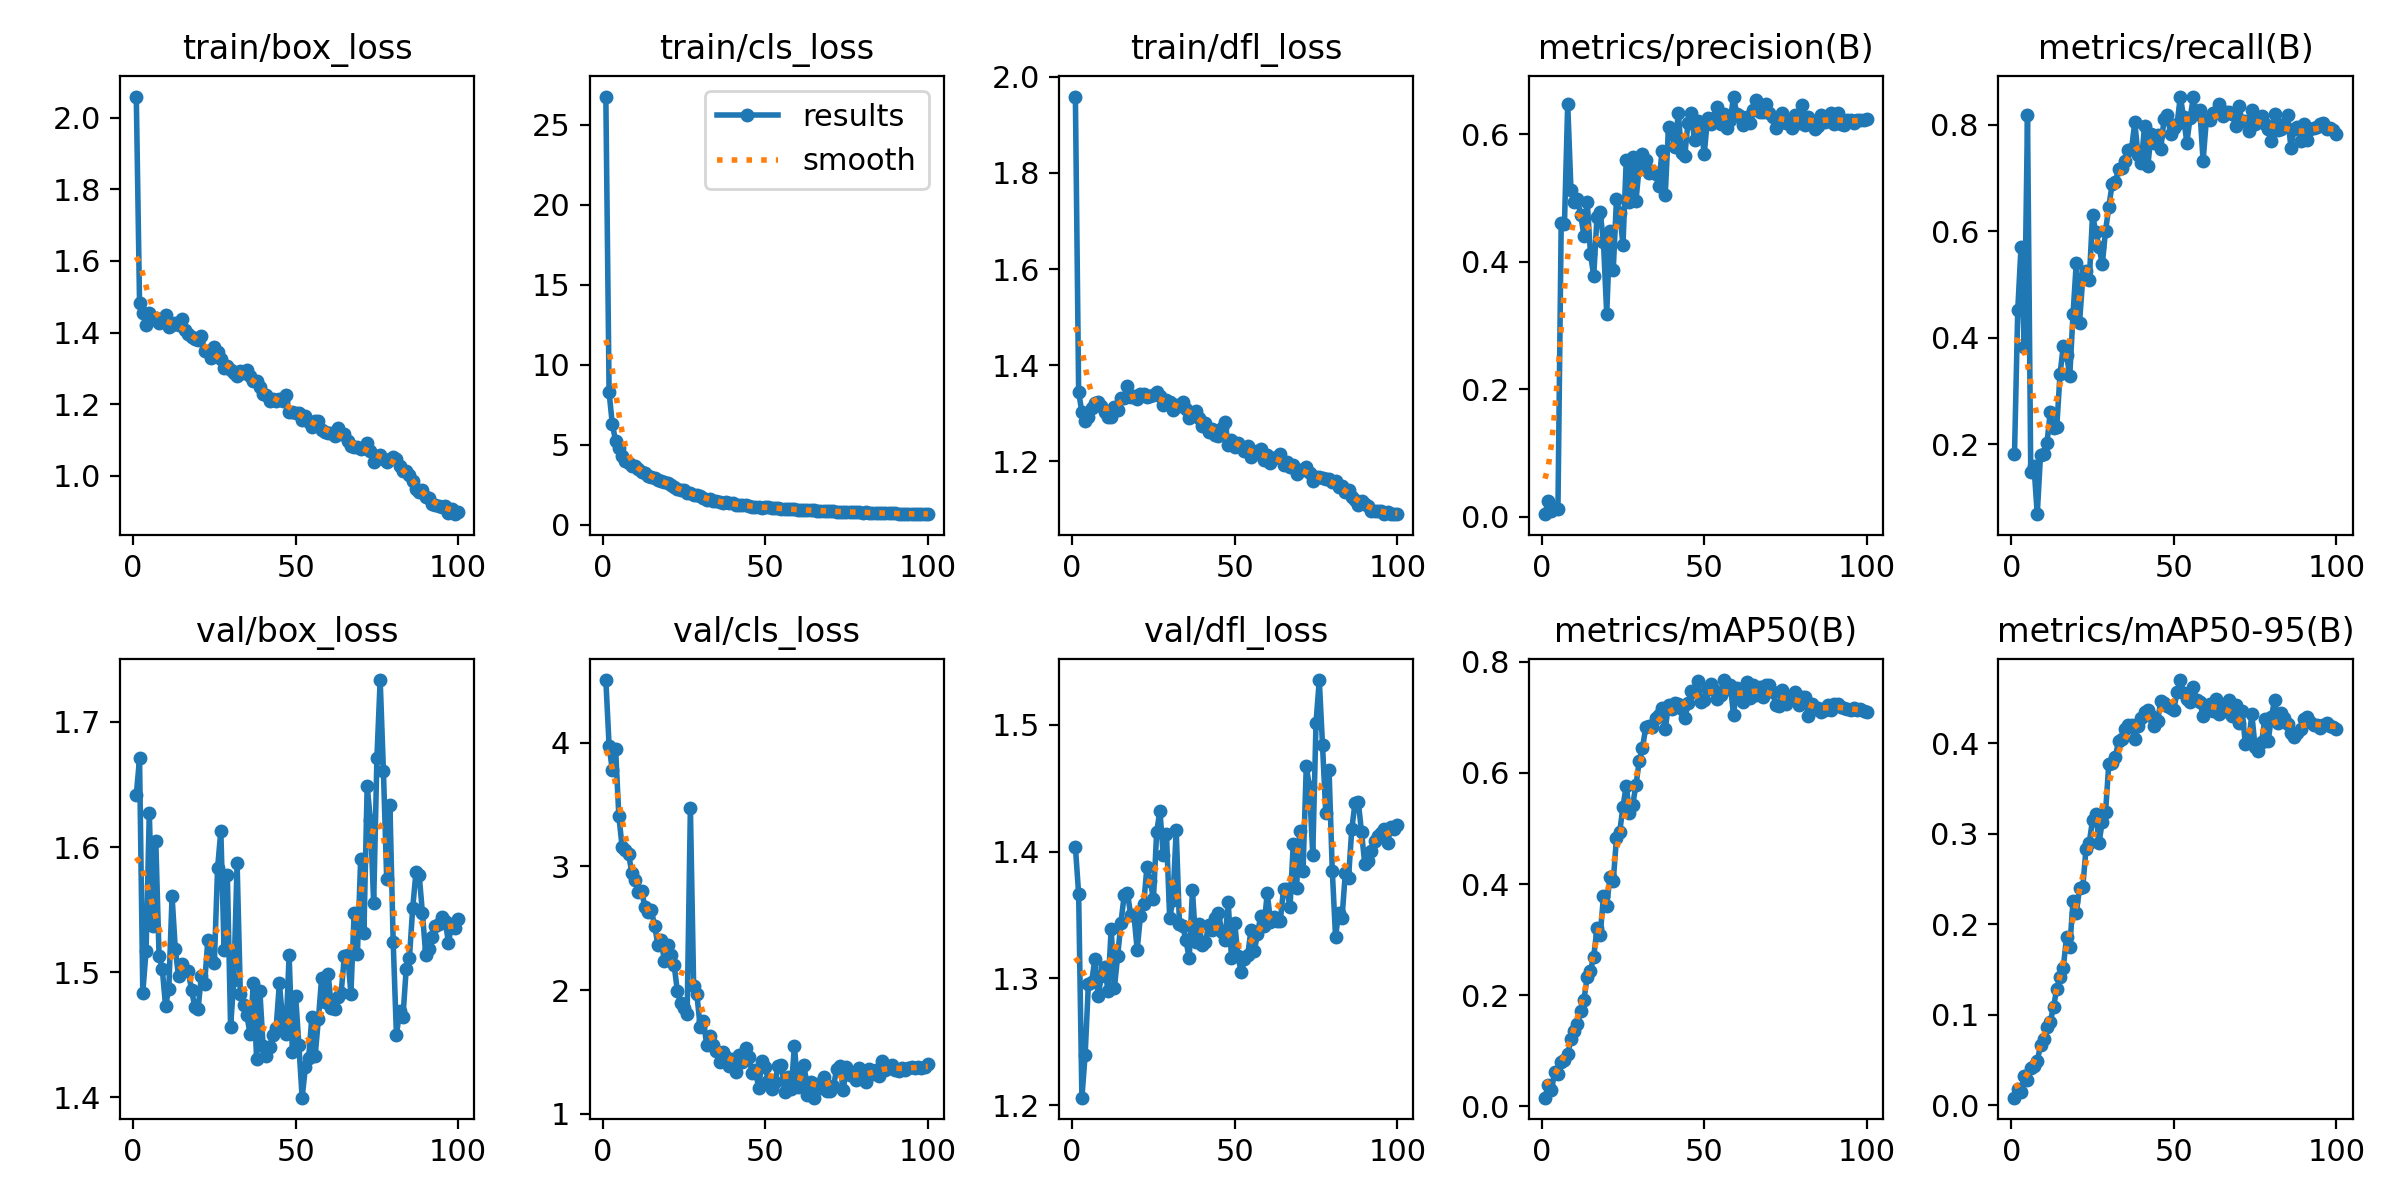

Values plotted in this chart, from the file beside it:
epoch, time, train/box_loss, train/cls_loss, train/dfl_loss, metrics/precision(B), metrics/recall(B), metrics/mAP50(B), metrics/mAP50-95(B), val/box_loss, val/cls_loss, val/dfl_loss, lr/pg0, lr/pg1, lr/pg2
1, 40.93, 2.059, 26.76, 1.959, 0.0043, 0.1812, 0.01577, 0.00849, 1.642, 4.506, 1.404, 5.93315e-05, 5.93315e-05, 5.93315e-05
2, 76.73, 1.484, 8.265, 1.344, 0.0257, 0.4516, 0.03819, 0.01838, 1.671, 3.975, 1.367, 0.0001178, 0.0001178, 0.0001178
3, 113.4, 1.453, 6.265, 1.302, 0.00922, 0.5699, 0.0294, 0.01431, 1.484, 3.777, 1.206, 0.0001751, 0.0001751, 0.0001751
4, 150.3, 1.421, 5.231, 1.284, 0.01386, 0.3819, 0.06207, 0.03271, 1.517, 3.95, 1.24, 0.0001737, 0.0001737, 0.0001737
5, 187, 1.454, 4.784, 1.293, 0.01275, 0.8185, 0.05863, 0.02801, 1.627, 3.405, 1.296, 0.0001719, 0.0001719, 0.0001719
6, 222.9, 1.439, 4.273, 1.311, 0.4613, 0.1474, 0.08033, 0.04136, 1.537, 3.16, 1.297, 0.0001701, 0.0001701, 0.0001701
7, 258.3, 1.439, 3.976, 1.322, 0.4583, 0.1586, 0.08423, 0.04325, 1.605, 3.134, 1.315, 0.0001684, 0.0001684, 0.0001684
8, 293.7, 1.427, 3.861, 1.323, 0.6473, 0.0691, 0.09387, 0.04896, 1.513, 3.098, 1.286, 0.0001666, 0.0001666, 0.0001666
9, 329.1, 1.435, 3.663, 1.314, 0.5128, 0.1797, 0.1213, 0.0661, 1.502, 2.946, 1.302, 0.0001648, 0.0001648, 0.0001648
10, 364.5, 1.449, 3.636, 1.303, 0.493, 0.1819, 0.1365, 0.07282, 1.473, 2.887, 1.309, 0.0001631, 0.0001631, 0.0001631
11, 397.8, 1.415, 3.472, 1.293, 0.4978, 0.203, 0.1481, 0.08621, 1.487, 2.79, 1.29, 0.0001613, 0.0001613, 0.0001613
12, 431.3, 1.421, 3.314, 1.291, 0.4727, 0.2606, 0.1719, 0.09225, 1.561, 2.799, 1.339, 0.0001595, 0.0001595, 0.0001595
13, 464.7, 1.427, 3.221, 1.313, 0.4408, 0.2303, 0.1922, 0.1085, 1.518, 2.673, 1.293, 0.0001577, 0.0001577, 0.0001577
14, 498.2, 1.421, 3.04, 1.308, 0.4942, 0.2321, 0.2333, 0.129, 1.497, 2.632, 1.318, 0.000156, 0.000156, 0.000156
15, 531.5, 1.437, 2.999, 1.333, 0.4127, 0.3317, 0.244, 0.1413, 1.506, 2.644, 1.344, 0.0001542, 0.0001542, 0.0001542
16, 564.9, 1.408, 2.913, 1.332, 0.3773, 0.3846, 0.2695, 0.152, 1.501, 2.521, 1.365, 0.0001524, 0.0001524, 0.0001524
17, 598.2, 1.396, 2.771, 1.356, 0.4705, 0.3679, 0.32, 0.1855, 1.501, 2.369, 1.367, 0.0001506, 0.0001506, 0.0001506
18, 631.6, 1.387, 2.729, 1.334, 0.4773, 0.3287, 0.3088, 0.1745, 1.485, 2.409, 1.35, 0.0001489, 0.0001489, 0.0001489
19, 664.8, 1.381, 2.647, 1.335, 0.4308, 0.4439, 0.3776, 0.2251, 1.472, 2.236, 1.35, 0.0001471, 0.0001471, 0.0001471
20, 698, 1.38, 2.619, 1.33, 0.318, 0.5412, 0.3612, 0.2127, 1.47, 2.367, 1.323, 0.0001453, 0.0001453, 0.0001453
21, 731.3, 1.391, 2.457, 1.34, 0.4487, 0.4284, 0.4125, 0.2395, 1.497, 2.285, 1.349, 0.0001436, 0.0001436, 0.0001436
22, 764.7, 1.35, 2.322, 1.339, 0.3866, 0.5128, 0.4049, 0.241, 1.49, 2.202, 1.358, 0.0001418, 0.0001418, 0.0001418
23, 798, 1.349, 2.242, 1.333, 0.4979, 0.5262, 0.4834, 0.2834, 1.526, 1.994, 1.388, 0.00014, 0.00014, 0.00014
24, 831.4, 1.329, 2.153, 1.335, 0.4761, 0.5078, 0.4941, 0.2901, 1.51, 1.9, 1.377, 0.0001382, 0.0001382, 0.0001382
25, 864.7, 1.359, 2.143, 1.337, 0.4261, 0.6302, 0.539, 0.3151, 1.507, 1.857, 1.362, 0.0001365, 0.0001365, 0.0001365
26, 898.1, 1.346, 1.988, 1.344, 0.56, 0.5987, 0.5769, 0.3222, 1.583, 1.805, 1.416, 0.0001347, 0.0001347, 0.0001347
27, 931.5, 1.327, 1.947, 1.335, 0.4938, 0.5704, 0.5286, 0.2902, 1.613, 3.474, 1.432, 0.0001329, 0.0001329, 0.0001329
28, 964.8, 1.301, 1.876, 1.316, 0.5644, 0.538, 0.543, 0.3131, 1.517, 2.036, 1.398, 0.0001312, 0.0001312, 0.0001312
29, 998, 1.306, 1.865, 1.328, 0.4956, 0.6008, 0.5782, 0.3236, 1.578, 1.967, 1.414, 0.0001294, 0.0001294, 0.0001294
30, 1031, 1.295, 1.783, 1.322, 0.5495, 0.6449, 0.6213, 0.3771, 1.456, 1.704, 1.347, 0.0001276, 0.0001276, 0.0001276
31, 1065, 1.286, 1.689, 1.306, 0.5686, 0.6877, 0.6443, 0.3778, 1.494, 1.755, 1.362, 0.0001258, 0.0001258, 0.0001258
32, 1098, 1.279, 1.565, 1.316, 0.5602, 0.6916, 0.6824, 0.3848, 1.587, 1.558, 1.417, 0.0001241, 0.0001241, 0.0001241
33, 1131, 1.293, 1.593, 1.315, 0.5394, 0.7173, 0.6841, 0.4019, 1.482, 1.628, 1.343, 0.0001223, 0.0001223, 0.0001223
34, 1165, 1.286, 1.501, 1.324, 0.5421, 0.7179, 0.6819, 0.4043, 1.474, 1.556, 1.341, 0.0001205, 0.0001205, 0.0001205
35, 1198, 1.296, 1.469, 1.31, 0.5376, 0.7321, 0.6978, 0.416, 1.466, 1.511, 1.33, 0.0001187, 0.0001187, 0.0001187
36, 1232, 1.28, 1.394, 1.291, 0.5191, 0.7527, 0.7038, 0.42, 1.45, 1.422, 1.316, 0.000117, 0.000117, 0.000117
37, 1265, 1.266, 1.362, 1.3, 0.5737, 0.7545, 0.7166, 0.4197, 1.492, 1.503, 1.369, 0.0001152, 0.0001152, 0.0001152
38, 1298, 1.265, 1.397, 1.305, 0.5052, 0.8046, 0.679, 0.404, 1.431, 1.463, 1.329, 0.0001134, 0.0001134, 0.0001134
39, 1331, 1.248, 1.332, 1.291, 0.6119, 0.7425, 0.7222, 0.4193, 1.485, 1.384, 1.343, 0.0001117, 0.0001117, 0.0001117
40, 1365, 1.23, 1.322, 1.273, 0.6026, 0.7288, 0.7153, 0.4275, 1.441, 1.446, 1.326, 0.0001099, 0.0001099, 0.0001099
41, 1398, 1.226, 1.22, 1.28, 0.579, 0.7978, 0.7251, 0.434, 1.433, 1.337, 1.329, 0.0001081, 0.0001081, 0.0001081
42, 1431, 1.208, 1.236, 1.26, 0.6334, 0.7218, 0.7233, 0.4364, 1.44, 1.475, 1.342, 0.0001063, 0.0001063, 0.0001063
43, 1465, 1.216, 1.246, 1.267, 0.571, 0.782, 0.7154, 0.4295, 1.45, 1.422, 1.338, 0.0001046, 0.0001046, 0.0001046
44, 1498, 1.208, 1.208, 1.254, 0.5662, 0.7649, 0.6984, 0.4186, 1.455, 1.529, 1.348, 0.0001028, 0.0001028, 0.0001028
45, 1531, 1.214, 1.175, 1.253, 0.618, 0.7801, 0.725, 0.424, 1.491, 1.457, 1.352, 0.000101, 0.000101, 0.000101
46, 1564, 1.209, 1.126, 1.269, 0.6332, 0.755, 0.7474, 0.4465, 1.462, 1.333, 1.337, 9.92555e-05, 9.92555e-05, 9.92555e-05
47, 1598, 1.226, 1.11, 1.283, 0.5902, 0.8109, 0.7462, 0.4446, 1.451, 1.356, 1.33, 9.74834e-05, 9.74834e-05, 9.74834e-05
48, 1631, 1.179, 1.104, 1.235, 0.62, 0.8187, 0.7658, 0.4408, 1.514, 1.206, 1.36, 9.57113e-05, 9.57113e-05, 9.57113e-05
49, 1664, 1.179, 1.058, 1.245, 0.608, 0.7824, 0.7267, 0.439, 1.437, 1.425, 1.316, 9.39392e-05, 9.39392e-05, 9.39392e-05
50, 1697, 1.175, 1.083, 1.23, 0.5692, 0.7939, 0.7312, 0.4369, 1.481, 1.383, 1.344, 9.21671e-05, 9.21671e-05, 9.21671e-05
51, 1730, 1.175, 1.087, 1.237, 0.6253, 0.8012, 0.7501, 0.4565, 1.441, 1.263, 1.317, 9.0395e-05, 9.0395e-05, 9.0395e-05
52, 1764, 1.156, 1.034, 1.23, 0.6161, 0.8527, 0.7606, 0.4696, 1.4, 1.2, 1.305, 8.86229e-05, 8.86229e-05, 8.86229e-05
53, 1797, 1.167, 1.034, 1.222, 0.6245, 0.8138, 0.7493, 0.4554, 1.424, 1.255, 1.315, 8.68508e-05, 8.68508e-05, 8.68508e-05
54, 1830, 1.15, 1.044, 1.231, 0.6426, 0.7661, 0.7326, 0.4484, 1.431, 1.389, 1.318, 8.50787e-05, 8.50787e-05, 8.50787e-05
55, 1863, 1.136, 0.9818, 1.209, 0.6154, 0.8124, 0.7396, 0.4453, 1.464, 1.396, 1.338, 8.33066e-05, 8.33066e-05, 8.33066e-05
56, 1896, 1.153, 0.9806, 1.215, 0.6308, 0.851, 0.7668, 0.462, 1.433, 1.178, 1.321, 8.15345e-05, 8.15345e-05, 8.15345e-05
57, 1930, 1.153, 0.9814, 1.221, 0.6093, 0.819, 0.7509, 0.4474, 1.462, 1.301, 1.335, 7.97624e-05, 7.97624e-05, 7.97624e-05
58, 1963, 1.128, 0.9728, 1.225, 0.6218, 0.8276, 0.7584, 0.4457, 1.495, 1.205, 1.349, 7.79903e-05, 7.79903e-05, 7.79903e-05
59, 1996, 1.123, 0.9494, 1.203, 0.6588, 0.7319, 0.7038, 0.4294, 1.476, 1.549, 1.341, 7.62182e-05, 7.62182e-05, 7.62182e-05
60, 2029, 1.119, 0.9251, 1.214, 0.6307, 0.8092, 0.753, 0.4387, 1.499, 1.216, 1.367, 7.44461e-05, 7.44461e-05, 7.44461e-05
... 40 more rows
